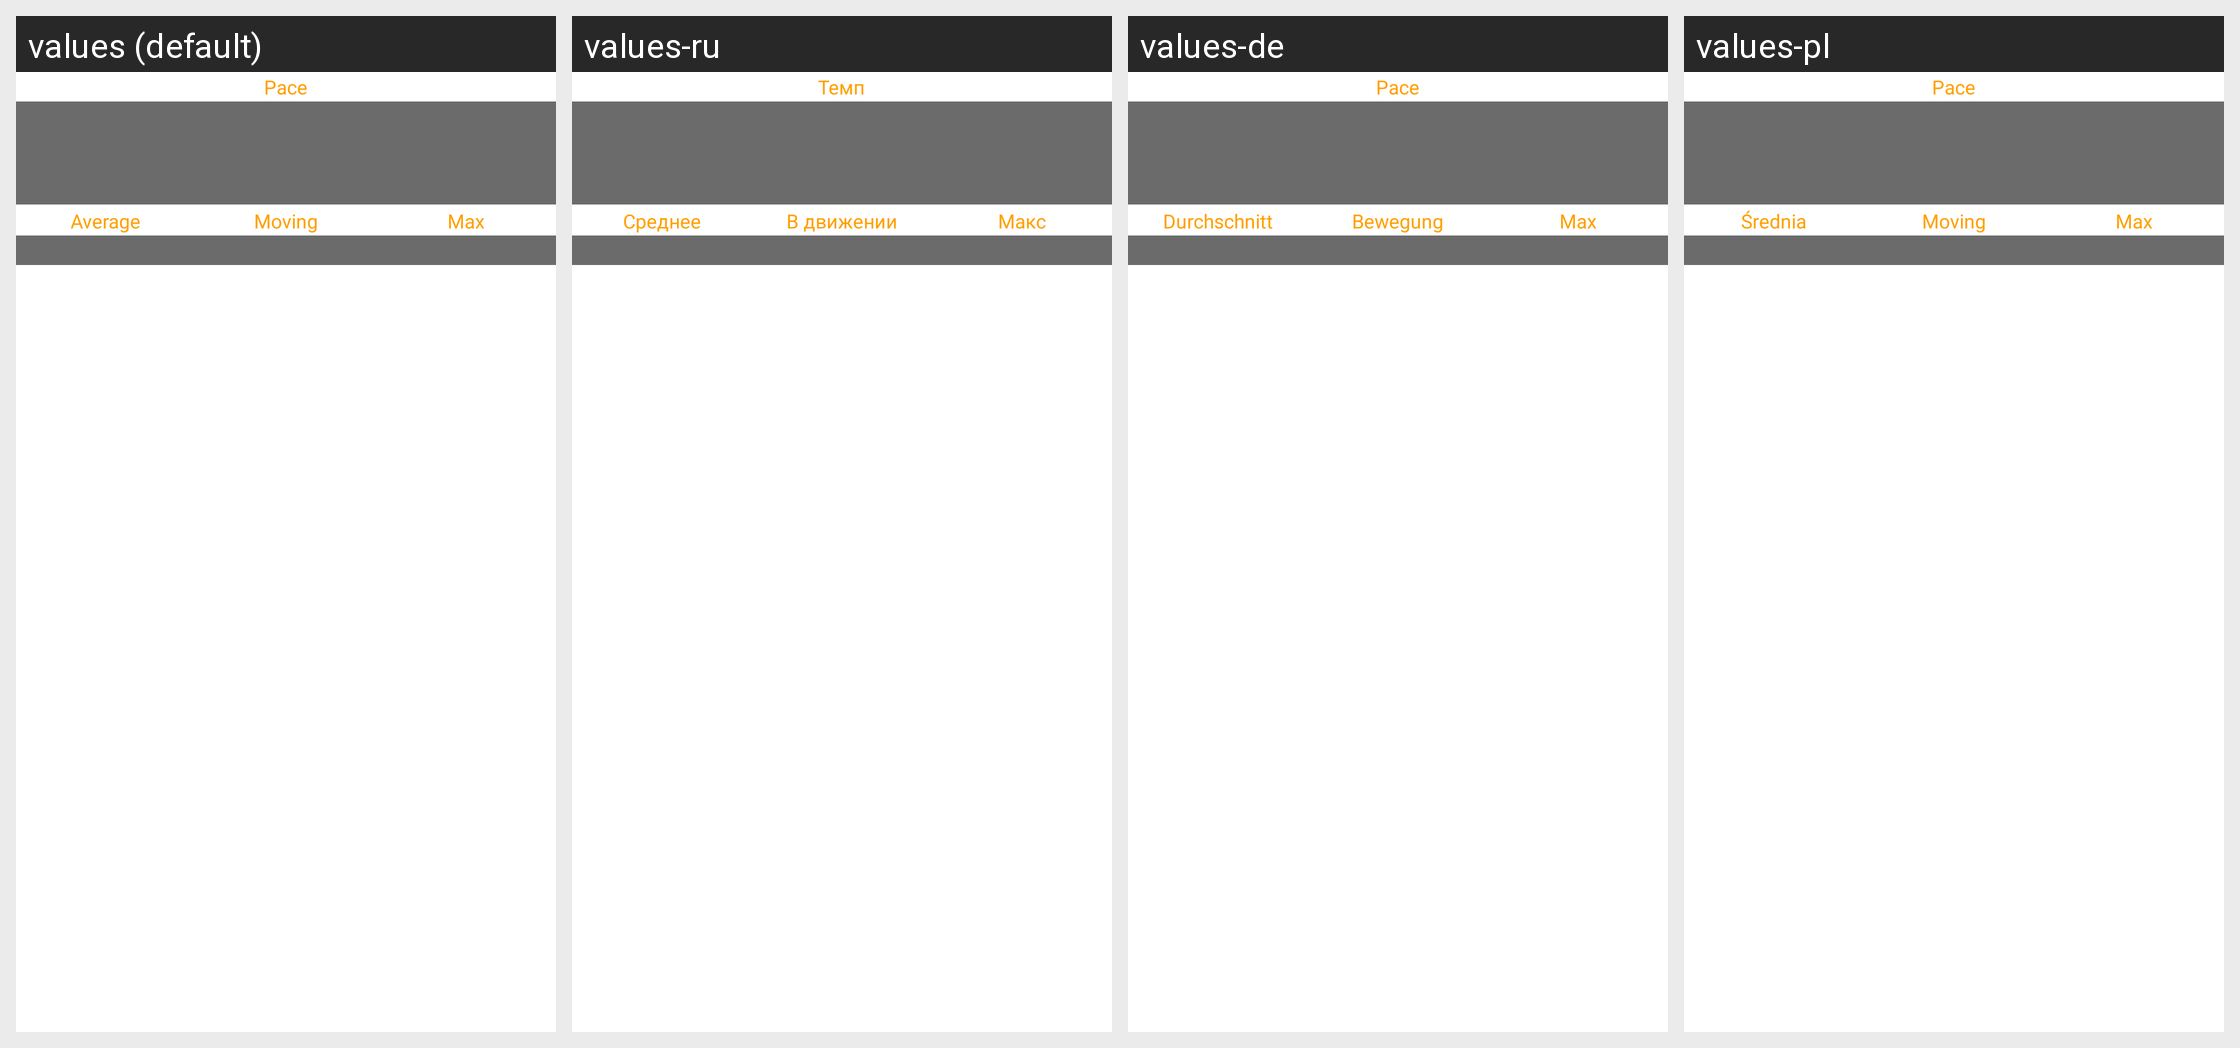

The same Android screen rendered under several of its app's locales, left to right. List the strings drawn on it with the default value and each locale's translation.
Android screen res/layout/container_pace.xml rendered under 4 locales, left to right: values (default), values-ru, values-de, values-pl. Device: Nexus 5 (rendered at 1080×1920; each locale shown at half size, 540×960, under a caption strip naming it); theme Theme.MaterialComponents.DayNight.NoActionBar.
Other locales in the repository, not shown: values-es, values-fr.
Strings drawn on this screen, with the default value and each locale's value (text and hints the layout hard-codes, and strings that could not be matched under every locale, appear in the picture but are not listed):

pace
  values: Pace
  values-ru: Темп
  values-de: Pace
  values-pl: Pace

average
  values: Average
  values-ru: Среднее
  values-de: Durchschnitt
  values-pl: Średnia

moving
  values: Moving
  values-ru: В движении
  values-de: Bewegung
  values-pl: Moving

max
  values: Max
  values-ru: Макс
  values-de: Max
  values-pl: Max
